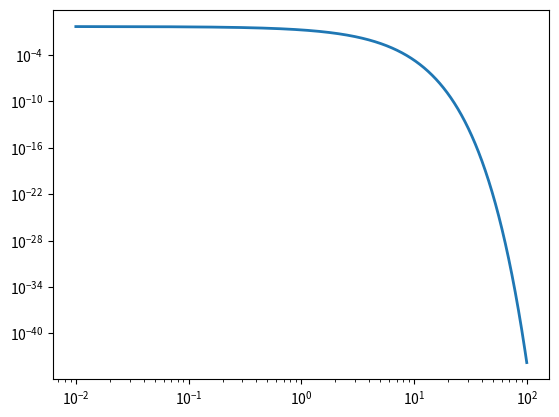

Generate this figure with matplotlib: (Note: this script raises an exception after producing the figure.)
#!/usr/bin/python

import numpy as np
import matplotlib.pylab as plt

plt.figure(1)
beta=np.arange(0.01, 100, 0.01)
k_htst=(1/(2*np.pi)) * np.sqrt(8) * np.exp(-beta)

beta_mc=[0.01, 0.1, 1, 10, 100]
#k_mc_htst=[2.43714, 1.51812, 0.633919, 0.200536, 0.0634151]
#k_mc_htst=[0.240044, 0.149243, 0.0610422, 0.0193045, 0.00610461]
k_mc_htst=[0.392001, 0.376149, 0.07155430, 1.26157E-05, 0]

plt.loglog(beta, k_htst, lw=2.0)
plt.hold(True)
plt.loglog(beta_mc, k_mc_htst, 'ro', ms=10)


plt.xlabel('$\\beta$',    fontsize=16)
plt.ylabel('$k^{h-TST}$', fontsize=16)
plt.legend(loc='best')
plt.tight_layout()
plt.savefig('P1-b.png',dpi=300)
plt.show()



